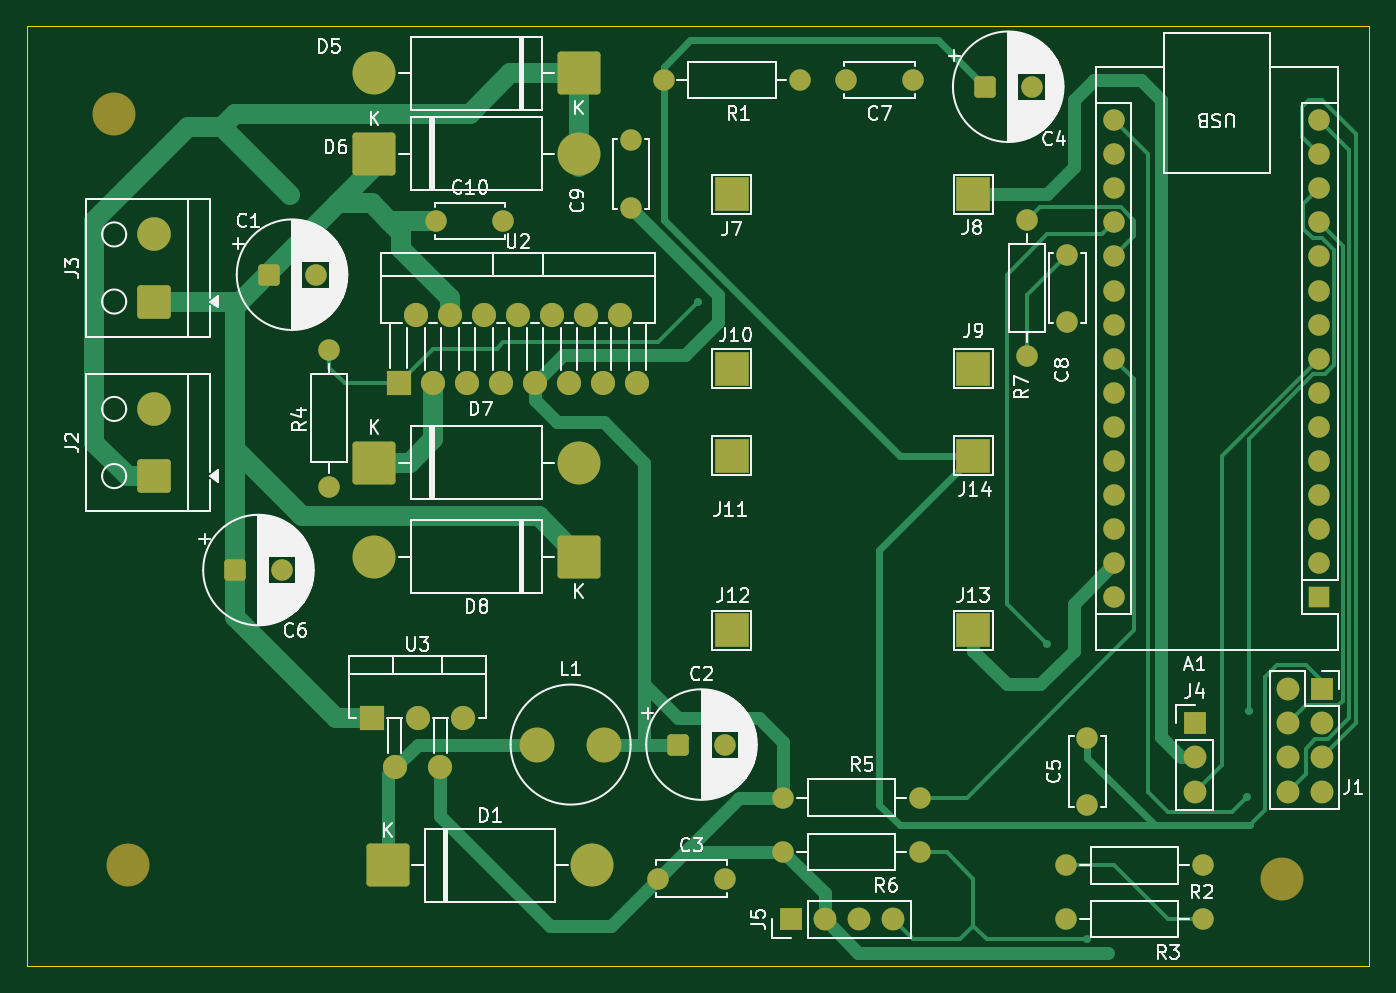
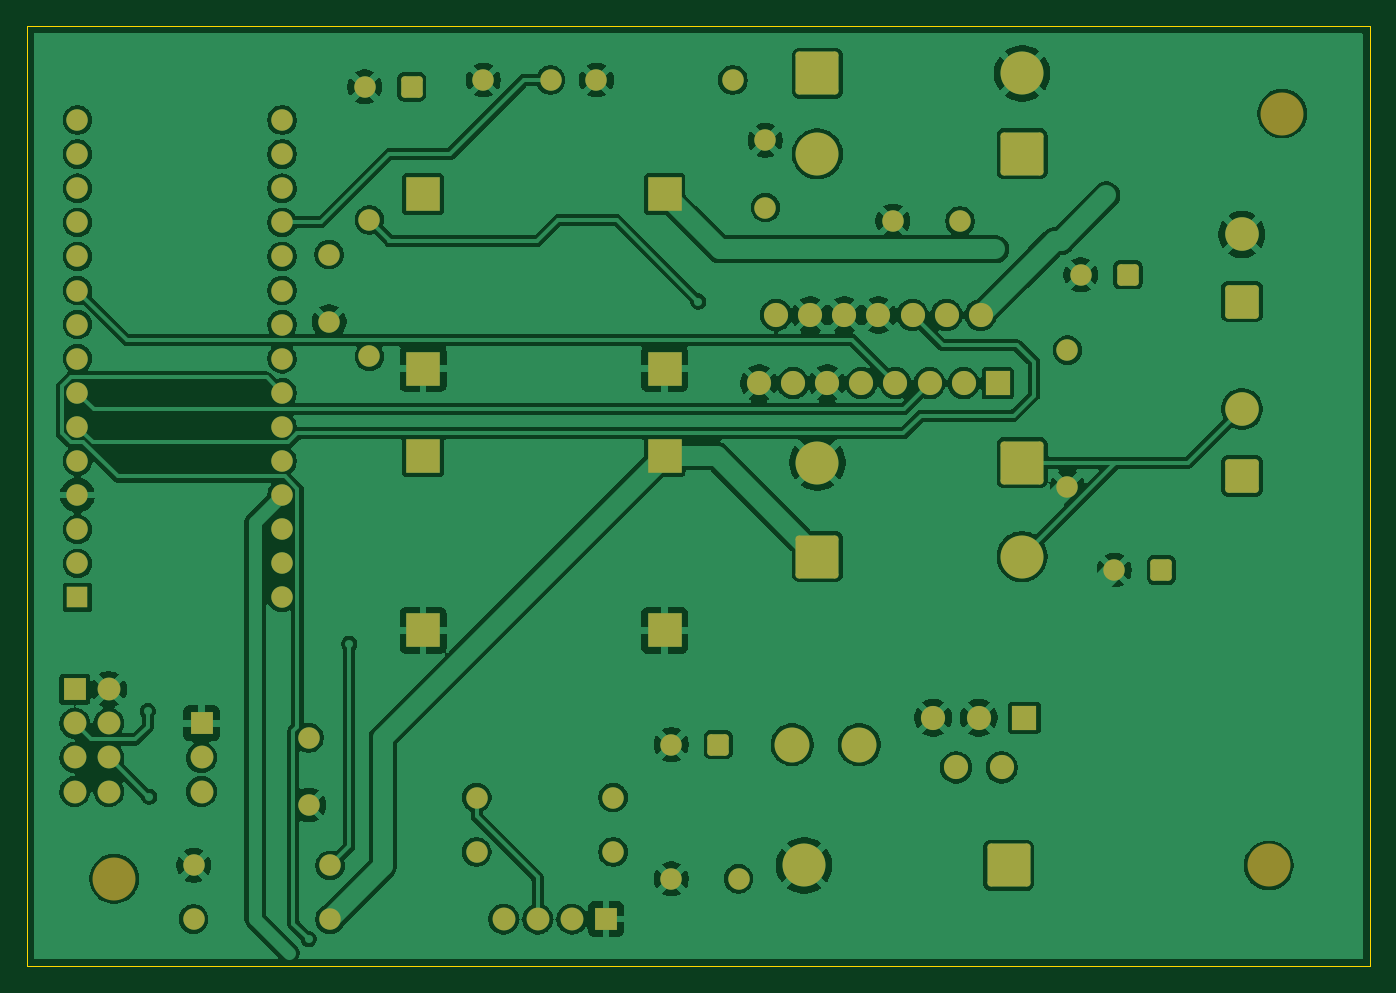
Circuit board: 7 layer files. Board 100.0 x 70.0 mm.
- bottom_copper: RC_car-B_Cu.gbr (216497 bytes)
- bottom_mask: RC_car-B_Mask.gbr (5940 bytes)
- bottom_silk: RC_car-B_Silkscreen.gbr (452 bytes)
- outline: RC_car-Edge_Cuts.gbr (608 bytes)
- top_copper: RC_car-F_Cu.gbr (20701 bytes)
- top_mask: RC_car-F_Mask.gbr (5940 bytes)
- top_silk: RC_car-F_Silkscreen.gbr (94498 bytes)

=== bottom_copper: RC_car-B_Cu.gbr (216497 bytes, source omitted) ===
=== bottom_mask: RC_car-B_Mask.gbr ===
%TF.GenerationSoftware,KiCad,Pcbnew,10.0.5*%
%TF.CreationDate,2026-11-09T21:57:30+01:00*%
%TF.ProjectId,RC_car,52435f63-6172-42e6-9b69-6361645f7063,rev?*%
%TF.SameCoordinates,Original*%
%TF.FileFunction,Soldermask,Bot*%
%TF.FilePolarity,Negative*%
%FSLAX46Y46*%
G04 Gerber Fmt 4.6, Leading zero omitted, Abs format (unit mm)*
G04 Created by KiCad (PCBNEW 10.0.5) date 2026-11-09 21:57:30*
%MOMM*%
%LPD*%
G01*
G04 APERTURE LIST*
G04 Aperture macros list*
%AMRoundRect*
0 Rectangle with rounded corners*
0 $1 Rounding radius*
0 $2 $3 $4 $5 $6 $7 $8 $9 X,Y pos of 4 corners*
0 Add a 4 corners polygon primitive as box body*
4,1,4,$2,$3,$4,$5,$6,$7,$8,$9,$2,$3,0*
0 Add four circle primitives for the rounded corners*
1,1,$1+$1,$2,$3*
1,1,$1+$1,$4,$5*
1,1,$1+$1,$6,$7*
1,1,$1+$1,$8,$9*
0 Add four rect primitives between the rounded corners*
20,1,$1+$1,$2,$3,$4,$5,0*
20,1,$1+$1,$4,$5,$6,$7,0*
20,1,$1+$1,$6,$7,$8,$9,0*
20,1,$1+$1,$8,$9,$2,$3,0*%
G04 Aperture macros list end*
%ADD10RoundRect,0.250000X1.350000X1.350000X-1.350000X1.350000X-1.350000X-1.350000X1.350000X-1.350000X0*%
%ADD11C,3.200000*%
%ADD12R,1.700000X1.700000*%
%ADD13C,1.700000*%
%ADD14C,1.600000*%
%ADD15R,2.500000X2.500000*%
%ADD16R,1.800000X1.800000*%
%ADD17C,1.800000*%
%ADD18RoundRect,0.250000X-1.350000X-1.350000X1.350000X-1.350000X1.350000X1.350000X-1.350000X1.350000X0*%
%ADD19RoundRect,0.250000X-0.550000X-0.550000X0.550000X-0.550000X0.550000X0.550000X-0.550000X0.550000X0*%
%ADD20R,1.600000X1.600000*%
%ADD21O,1.600000X1.600000*%
%ADD22RoundRect,0.250000X1.000000X-1.000000X1.000000X1.000000X-1.000000X1.000000X-1.000000X-1.000000X0*%
%ADD23C,2.500000*%
%ADD24C,2.600000*%
G04 APERTURE END LIST*
D10*
%TO.C,D5*%
X182620000Y-81000000D03*
D11*
X167380000Y-81000000D03*
%TD*%
D12*
%TO.C,J4*%
X228500000Y-129420000D03*
D13*
X228500000Y-131960000D03*
X228500000Y-134500000D03*
%TD*%
D14*
%TO.C,R3*%
X218920000Y-144000000D03*
X229080000Y-144000000D03*
%TD*%
D11*
%TO.C,REF\u002A\u002A*%
X148000000Y-84000000D03*
%TD*%
D15*
%TO.C,J13*%
X212000000Y-122500000D03*
%TD*%
D14*
%TO.C,C3*%
X188500000Y-141000000D03*
X193500000Y-141000000D03*
%TD*%
%TO.C,R5*%
X197840000Y-134950000D03*
X208000000Y-134950000D03*
%TD*%
D11*
%TO.C,REF\u002A\u002A*%
X149000000Y-140000000D03*
%TD*%
D16*
%TO.C,U3*%
X167200000Y-129000000D03*
D17*
X168900000Y-132700000D03*
X170600000Y-129000000D03*
X172300000Y-132700000D03*
X174000000Y-129000000D03*
%TD*%
D15*
%TO.C,J12*%
X194000000Y-122500000D03*
%TD*%
D18*
%TO.C,D7*%
X167380000Y-110000000D03*
D11*
X182620000Y-110000000D03*
%TD*%
D14*
%TO.C,C10*%
X172000000Y-92000000D03*
X177000000Y-92000000D03*
%TD*%
D13*
%TO.C,J1*%
X235400000Y-126880000D03*
X235400000Y-129420000D03*
X235400000Y-131960000D03*
X235400000Y-134500000D03*
D12*
X237940000Y-126880000D03*
D13*
X237940000Y-129420000D03*
X237940000Y-131960000D03*
X237940000Y-134500000D03*
%TD*%
D16*
%TO.C,U2*%
X169190000Y-104080000D03*
D17*
X170460000Y-99000000D03*
X171730000Y-104080000D03*
X173000000Y-99000000D03*
X174270000Y-104080000D03*
X175540000Y-99000000D03*
X176810000Y-104080000D03*
X178080000Y-99000000D03*
X179350000Y-104080000D03*
X180620000Y-99000000D03*
X181890000Y-104080000D03*
X183160000Y-99000000D03*
X184430000Y-104080000D03*
X185700000Y-99000000D03*
X186970000Y-104080000D03*
%TD*%
D15*
%TO.C,J8*%
X212000000Y-90000000D03*
%TD*%
%TO.C,J11*%
X194000000Y-109500000D03*
%TD*%
%TO.C,J14*%
X212000000Y-109500000D03*
%TD*%
D19*
%TO.C,C6*%
X157000000Y-118000000D03*
D14*
X160500000Y-118000000D03*
%TD*%
D20*
%TO.C,A1*%
X237740000Y-120040000D03*
D21*
X237740000Y-117500000D03*
X237740000Y-114960000D03*
X237740000Y-112420000D03*
X237740000Y-109880000D03*
X237740000Y-107340000D03*
X237740000Y-104800000D03*
X237740000Y-102260000D03*
X237740000Y-99720000D03*
X237740000Y-97180000D03*
X237740000Y-94640000D03*
X237740000Y-92100000D03*
X237740000Y-89560000D03*
X237740000Y-87020000D03*
X237740000Y-84480000D03*
X222500000Y-84480000D03*
X222500000Y-87020000D03*
X222500000Y-89560000D03*
X222500000Y-92100000D03*
X222500000Y-94640000D03*
X222500000Y-97180000D03*
X222500000Y-99720000D03*
X222500000Y-102260000D03*
X222500000Y-104800000D03*
X222500000Y-107340000D03*
X222500000Y-109880000D03*
X222500000Y-112420000D03*
X222500000Y-114960000D03*
X222500000Y-117500000D03*
X222500000Y-120040000D03*
%TD*%
D14*
%TO.C,C5*%
X220500000Y-135500000D03*
X220500000Y-130500000D03*
%TD*%
D19*
%TO.C,C4*%
X212847349Y-82000000D03*
D14*
X216347349Y-82000000D03*
%TD*%
D22*
%TO.C,J3*%
X151000000Y-98000000D03*
D23*
X151000000Y-93000000D03*
%TD*%
D15*
%TO.C,J10*%
X194000000Y-103000000D03*
%TD*%
D18*
%TO.C,D6*%
X167380000Y-87000000D03*
D11*
X182620000Y-87000000D03*
%TD*%
D14*
%TO.C,C9*%
X186500000Y-91000000D03*
X186500000Y-86000000D03*
%TD*%
D11*
%TO.C,REF\u002A\u002A*%
X235000000Y-141000000D03*
%TD*%
D14*
%TO.C,R7*%
X216000000Y-91920000D03*
X216000000Y-102080000D03*
%TD*%
D15*
%TO.C,J9*%
X212000000Y-103000000D03*
%TD*%
D14*
%TO.C,R4*%
X164000000Y-101620000D03*
X164000000Y-111780000D03*
%TD*%
%TO.C,R1*%
X188920000Y-81500000D03*
X199080000Y-81500000D03*
%TD*%
D24*
%TO.C,L1*%
X179500000Y-131000000D03*
X184500000Y-131000000D03*
%TD*%
D22*
%TO.C,J2*%
X151000000Y-111000000D03*
D23*
X151000000Y-106000000D03*
%TD*%
D14*
%TO.C,R6*%
X197840000Y-139000000D03*
X208000000Y-139000000D03*
%TD*%
D12*
%TO.C,J5*%
X198380000Y-144000000D03*
D13*
X200920000Y-144000000D03*
X203460000Y-144000000D03*
X206000000Y-144000000D03*
%TD*%
D19*
%TO.C,C1*%
X159500000Y-96000000D03*
D14*
X163000000Y-96000000D03*
%TD*%
D10*
%TO.C,D8*%
X182620000Y-117000000D03*
D11*
X167380000Y-117000000D03*
%TD*%
D18*
%TO.C,D1*%
X168380000Y-140000000D03*
D11*
X183620000Y-140000000D03*
%TD*%
D14*
%TO.C,R2*%
X218920000Y-140000000D03*
X229080000Y-140000000D03*
%TD*%
D19*
%TO.C,C2*%
X190000000Y-131000000D03*
D14*
X193500000Y-131000000D03*
%TD*%
%TO.C,C8*%
X219000000Y-94500000D03*
X219000000Y-99500000D03*
%TD*%
D15*
%TO.C,J7*%
X194000000Y-90000000D03*
%TD*%
D14*
%TO.C,C7*%
X202500000Y-81500000D03*
X207500000Y-81500000D03*
%TD*%
M02*

=== bottom_silk: RC_car-B_Silkscreen.gbr ===
%TF.GenerationSoftware,KiCad,Pcbnew,10.0.5*%
%TF.CreationDate,2026-11-09T21:57:30+01:00*%
%TF.ProjectId,RC_car,52435f63-6172-42e6-9b69-6361645f7063,rev?*%
%TF.SameCoordinates,Original*%
%TF.FileFunction,Legend,Bot*%
%TF.FilePolarity,Positive*%
%FSLAX46Y46*%
G04 Gerber Fmt 4.6, Leading zero omitted, Abs format (unit mm)*
G04 Created by KiCad (PCBNEW 10.0.5) date 2026-11-09 21:57:30*
%MOMM*%
%LPD*%
G01*
G04 APERTURE LIST*
G04 APERTURE END LIST*
M02*

=== outline: RC_car-Edge_Cuts.gbr ===
%TF.GenerationSoftware,KiCad,Pcbnew,10.0.5*%
%TF.CreationDate,2026-11-09T21:57:30+01:00*%
%TF.ProjectId,RC_car,52435f63-6172-42e6-9b69-6361645f7063,rev?*%
%TF.SameCoordinates,Original*%
%TF.FileFunction,Profile,NP*%
%FSLAX46Y46*%
G04 Gerber Fmt 4.6, Leading zero omitted, Abs format (unit mm)*
G04 Created by KiCad (PCBNEW 10.0.5) date 2026-11-09 21:57:30*
%MOMM*%
%LPD*%
G01*
G04 APERTURE LIST*
%TA.AperFunction,Profile*%
%ADD10C,0.050000*%
%TD*%
G04 APERTURE END LIST*
D10*
X141500000Y-77500000D02*
X241500000Y-77500000D01*
X241500000Y-147500000D01*
X141500000Y-147500000D01*
X141500000Y-77500000D01*
M02*

=== top_copper: RC_car-F_Cu.gbr (20701 bytes, source omitted) ===
=== top_mask: RC_car-F_Mask.gbr ===
%TF.GenerationSoftware,KiCad,Pcbnew,10.0.5*%
%TF.CreationDate,2026-11-09T21:57:30+01:00*%
%TF.ProjectId,RC_car,52435f63-6172-42e6-9b69-6361645f7063,rev?*%
%TF.SameCoordinates,Original*%
%TF.FileFunction,Soldermask,Top*%
%TF.FilePolarity,Negative*%
%FSLAX46Y46*%
G04 Gerber Fmt 4.6, Leading zero omitted, Abs format (unit mm)*
G04 Created by KiCad (PCBNEW 10.0.5) date 2026-11-09 21:57:30*
%MOMM*%
%LPD*%
G01*
G04 APERTURE LIST*
G04 Aperture macros list*
%AMRoundRect*
0 Rectangle with rounded corners*
0 $1 Rounding radius*
0 $2 $3 $4 $5 $6 $7 $8 $9 X,Y pos of 4 corners*
0 Add a 4 corners polygon primitive as box body*
4,1,4,$2,$3,$4,$5,$6,$7,$8,$9,$2,$3,0*
0 Add four circle primitives for the rounded corners*
1,1,$1+$1,$2,$3*
1,1,$1+$1,$4,$5*
1,1,$1+$1,$6,$7*
1,1,$1+$1,$8,$9*
0 Add four rect primitives between the rounded corners*
20,1,$1+$1,$2,$3,$4,$5,0*
20,1,$1+$1,$4,$5,$6,$7,0*
20,1,$1+$1,$6,$7,$8,$9,0*
20,1,$1+$1,$8,$9,$2,$3,0*%
G04 Aperture macros list end*
%ADD10RoundRect,0.250000X1.350000X1.350000X-1.350000X1.350000X-1.350000X-1.350000X1.350000X-1.350000X0*%
%ADD11C,3.200000*%
%ADD12R,1.700000X1.700000*%
%ADD13C,1.700000*%
%ADD14C,1.600000*%
%ADD15R,2.500000X2.500000*%
%ADD16R,1.800000X1.800000*%
%ADD17C,1.800000*%
%ADD18RoundRect,0.250000X-1.350000X-1.350000X1.350000X-1.350000X1.350000X1.350000X-1.350000X1.350000X0*%
%ADD19RoundRect,0.250000X-0.550000X-0.550000X0.550000X-0.550000X0.550000X0.550000X-0.550000X0.550000X0*%
%ADD20R,1.600000X1.600000*%
%ADD21O,1.600000X1.600000*%
%ADD22RoundRect,0.250000X1.000000X-1.000000X1.000000X1.000000X-1.000000X1.000000X-1.000000X-1.000000X0*%
%ADD23C,2.500000*%
%ADD24C,2.600000*%
G04 APERTURE END LIST*
D10*
%TO.C,D5*%
X182620000Y-81000000D03*
D11*
X167380000Y-81000000D03*
%TD*%
D12*
%TO.C,J4*%
X228500000Y-129420000D03*
D13*
X228500000Y-131960000D03*
X228500000Y-134500000D03*
%TD*%
D14*
%TO.C,R3*%
X218920000Y-144000000D03*
X229080000Y-144000000D03*
%TD*%
D11*
%TO.C,REF\u002A\u002A*%
X148000000Y-84000000D03*
%TD*%
D15*
%TO.C,J13*%
X212000000Y-122500000D03*
%TD*%
D14*
%TO.C,C3*%
X188500000Y-141000000D03*
X193500000Y-141000000D03*
%TD*%
%TO.C,R5*%
X197840000Y-134950000D03*
X208000000Y-134950000D03*
%TD*%
D11*
%TO.C,REF\u002A\u002A*%
X149000000Y-140000000D03*
%TD*%
D16*
%TO.C,U3*%
X167200000Y-129000000D03*
D17*
X168900000Y-132700000D03*
X170600000Y-129000000D03*
X172300000Y-132700000D03*
X174000000Y-129000000D03*
%TD*%
D15*
%TO.C,J12*%
X194000000Y-122500000D03*
%TD*%
D18*
%TO.C,D7*%
X167380000Y-110000000D03*
D11*
X182620000Y-110000000D03*
%TD*%
D14*
%TO.C,C10*%
X172000000Y-92000000D03*
X177000000Y-92000000D03*
%TD*%
D13*
%TO.C,J1*%
X235400000Y-126880000D03*
X235400000Y-129420000D03*
X235400000Y-131960000D03*
X235400000Y-134500000D03*
D12*
X237940000Y-126880000D03*
D13*
X237940000Y-129420000D03*
X237940000Y-131960000D03*
X237940000Y-134500000D03*
%TD*%
D16*
%TO.C,U2*%
X169190000Y-104080000D03*
D17*
X170460000Y-99000000D03*
X171730000Y-104080000D03*
X173000000Y-99000000D03*
X174270000Y-104080000D03*
X175540000Y-99000000D03*
X176810000Y-104080000D03*
X178080000Y-99000000D03*
X179350000Y-104080000D03*
X180620000Y-99000000D03*
X181890000Y-104080000D03*
X183160000Y-99000000D03*
X184430000Y-104080000D03*
X185700000Y-99000000D03*
X186970000Y-104080000D03*
%TD*%
D15*
%TO.C,J8*%
X212000000Y-90000000D03*
%TD*%
%TO.C,J11*%
X194000000Y-109500000D03*
%TD*%
%TO.C,J14*%
X212000000Y-109500000D03*
%TD*%
D19*
%TO.C,C6*%
X157000000Y-118000000D03*
D14*
X160500000Y-118000000D03*
%TD*%
D20*
%TO.C,A1*%
X237740000Y-120040000D03*
D21*
X237740000Y-117500000D03*
X237740000Y-114960000D03*
X237740000Y-112420000D03*
X237740000Y-109880000D03*
X237740000Y-107340000D03*
X237740000Y-104800000D03*
X237740000Y-102260000D03*
X237740000Y-99720000D03*
X237740000Y-97180000D03*
X237740000Y-94640000D03*
X237740000Y-92100000D03*
X237740000Y-89560000D03*
X237740000Y-87020000D03*
X237740000Y-84480000D03*
X222500000Y-84480000D03*
X222500000Y-87020000D03*
X222500000Y-89560000D03*
X222500000Y-92100000D03*
X222500000Y-94640000D03*
X222500000Y-97180000D03*
X222500000Y-99720000D03*
X222500000Y-102260000D03*
X222500000Y-104800000D03*
X222500000Y-107340000D03*
X222500000Y-109880000D03*
X222500000Y-112420000D03*
X222500000Y-114960000D03*
X222500000Y-117500000D03*
X222500000Y-120040000D03*
%TD*%
D14*
%TO.C,C5*%
X220500000Y-135500000D03*
X220500000Y-130500000D03*
%TD*%
D19*
%TO.C,C4*%
X212847349Y-82000000D03*
D14*
X216347349Y-82000000D03*
%TD*%
D22*
%TO.C,J3*%
X151000000Y-98000000D03*
D23*
X151000000Y-93000000D03*
%TD*%
D15*
%TO.C,J10*%
X194000000Y-103000000D03*
%TD*%
D18*
%TO.C,D6*%
X167380000Y-87000000D03*
D11*
X182620000Y-87000000D03*
%TD*%
D14*
%TO.C,C9*%
X186500000Y-91000000D03*
X186500000Y-86000000D03*
%TD*%
D11*
%TO.C,REF\u002A\u002A*%
X235000000Y-141000000D03*
%TD*%
D14*
%TO.C,R7*%
X216000000Y-91920000D03*
X216000000Y-102080000D03*
%TD*%
D15*
%TO.C,J9*%
X212000000Y-103000000D03*
%TD*%
D14*
%TO.C,R4*%
X164000000Y-101620000D03*
X164000000Y-111780000D03*
%TD*%
%TO.C,R1*%
X188920000Y-81500000D03*
X199080000Y-81500000D03*
%TD*%
D24*
%TO.C,L1*%
X179500000Y-131000000D03*
X184500000Y-131000000D03*
%TD*%
D22*
%TO.C,J2*%
X151000000Y-111000000D03*
D23*
X151000000Y-106000000D03*
%TD*%
D14*
%TO.C,R6*%
X197840000Y-139000000D03*
X208000000Y-139000000D03*
%TD*%
D12*
%TO.C,J5*%
X198380000Y-144000000D03*
D13*
X200920000Y-144000000D03*
X203460000Y-144000000D03*
X206000000Y-144000000D03*
%TD*%
D19*
%TO.C,C1*%
X159500000Y-96000000D03*
D14*
X163000000Y-96000000D03*
%TD*%
D10*
%TO.C,D8*%
X182620000Y-117000000D03*
D11*
X167380000Y-117000000D03*
%TD*%
D18*
%TO.C,D1*%
X168380000Y-140000000D03*
D11*
X183620000Y-140000000D03*
%TD*%
D14*
%TO.C,R2*%
X218920000Y-140000000D03*
X229080000Y-140000000D03*
%TD*%
D19*
%TO.C,C2*%
X190000000Y-131000000D03*
D14*
X193500000Y-131000000D03*
%TD*%
%TO.C,C8*%
X219000000Y-94500000D03*
X219000000Y-99500000D03*
%TD*%
D15*
%TO.C,J7*%
X194000000Y-90000000D03*
%TD*%
D14*
%TO.C,C7*%
X202500000Y-81500000D03*
X207500000Y-81500000D03*
%TD*%
M02*

=== top_silk: RC_car-F_Silkscreen.gbr (94498 bytes, source omitted) ===
